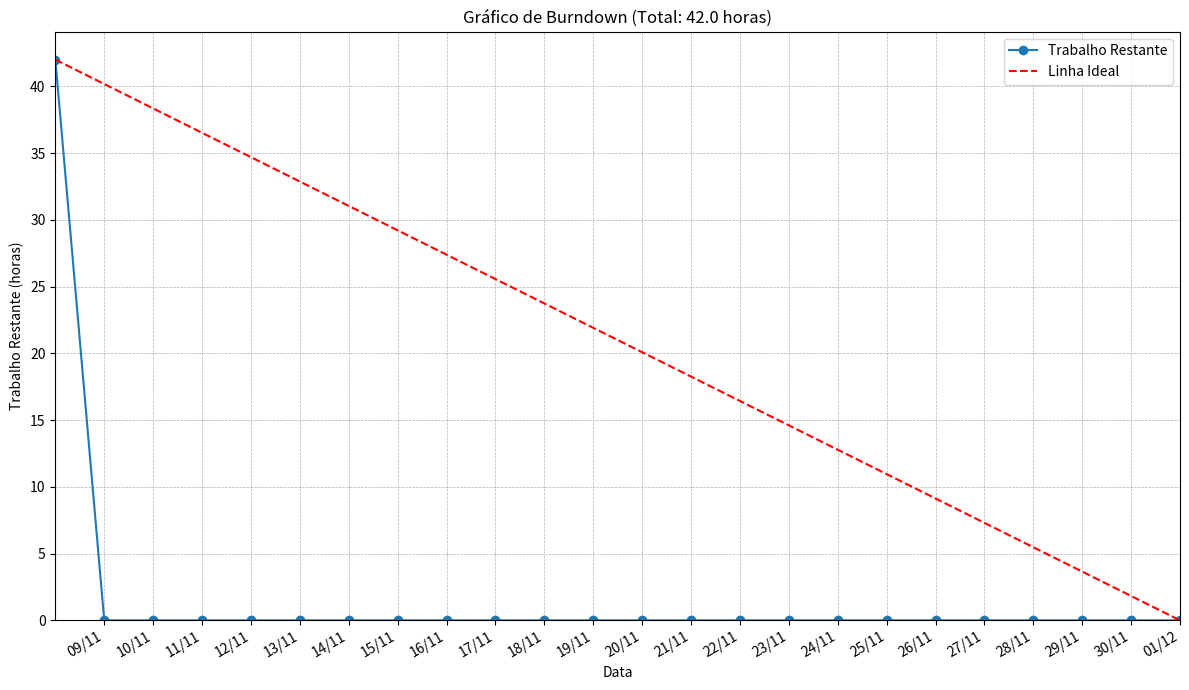

Reproduce this figure in Python.
import matplotlib.pyplot as plt
import matplotlib.dates as mdates
import numpy as np
import datetime
# Movimentação de Tropas: 8:
# 1. Dados das Tarefas
# Contém APENAS as 15 tarefas da última imagem
tasks_data = """
Atribuição de objetivos: 5: 2025-10-20
Apresentação de acompanhamento II: 8: 2025-10-18
Visualização dos nomes do territórios: 3: 2025-10-24
Ataque: 13: 2025-10-22
Criar conjunto de objetivos disponíveis: 5: 2025-10-12
Visualização dos territórios de cada player (contorno no mapa): 8: 2025-10-21
"""

# 2. Definição do Período do Projeto
start_date_str = '2025-11-09' # Primeiro dia REAL do projeto
end_date_str = '2025-12-01'   # Último dia REAL do projeto

start_date = datetime.date.fromisoformat(start_date_str)
end_date = datetime.date.fromisoformat(end_date_str)

# Lista de datas REAIS do projeto (de 28/09 a 11/10)
project_dates = [start_date + datetime.timedelta(days=i) for i in range((end_date - start_date).days + 1)]

# Define o "Dia 0" como o dia anterior ao início
start_point_date = start_date - datetime.timedelta(days=1) # 27/09

# Lista de datas para PLOTAR (de 27/09 a 11/10)
plot_dates = [start_point_date] + project_dates

# 3. Processamento dos Dados
estimated_durations = []
completion_dates = []

for line in tasks_data.strip().split('\n'):
    try:
        parts = line.rsplit(':', 2)
        name = parts[0].strip()
        estimated = float(parts[1].strip())
        completion_str = parts[2].strip()

        estimated_durations.append(estimated)
        
        if completion_str:
            completion_dates.append(datetime.date.fromisoformat(completion_str))
        else:
            completion_dates.append(None)
            
    except (ValueError, IndexError):
        print(f"Pulando linha mal formatada: {line}")
        continue

# 4. Cálculos para o Gráfico
total_estimated_work = sum(estimated_durations)
remaining_work_corrected = []

for plot_day in plot_dates:
    if plot_day == start_point_date:
        remaining_work_corrected.append(total_estimated_work)
        continue

    completed_work_up_to_date = 0
    for i, completion_date in enumerate(completion_dates):
        if completion_date is not None and completion_date <= plot_day:
            completed_work_up_to_date += estimated_durations[i]
            
    remaining_work_corrected.append(total_estimated_work - completed_work_up_to_date)

ideal_work = np.linspace(total_estimated_work, 0, len(plot_dates))

# 5. Geração do Gráfico
plt.figure(figsize=(12, 7))

plt.plot(plot_dates, remaining_work_corrected, marker='o', linestyle='-', label='Trabalho Restante')
plt.plot(plot_dates, ideal_work, linestyle='--', color='red', label='Linha Ideal')

# Formatação dos eixos
ax = plt.gca()
ax.xaxis.set_major_formatter(mdates.DateFormatter('%d/%m'))

# Formatação do eixo X
ax.set_xticks(project_dates)
ax.set_xlim(left=start_point_date, right=end_date)

# Formatação do eixo Y
ax.set_ylim(bottom=0, top=total_estimated_work * 1.05)

plt.gcf().autofmt_xdate()

plt.title(f'Gráfico de Burndown (Total: {total_estimated_work} horas)')
plt.xlabel('Data')
plt.ylabel('Trabalho Restante (horas)')
plt.grid(True, which='both', linestyle='--', linewidth=0.5)
plt.legend()
plt.tight_layout()

plt.savefig('burndown_sprint4.png')

print("Gráfico 'burndown_sprint4.png' foi gerado com sucesso!")
print(f"Total de horas estimadas (15 tarefas): {total_estimated_work}")
print("O eixo Y começa em 0 e o eixo X começa na primeira data.")